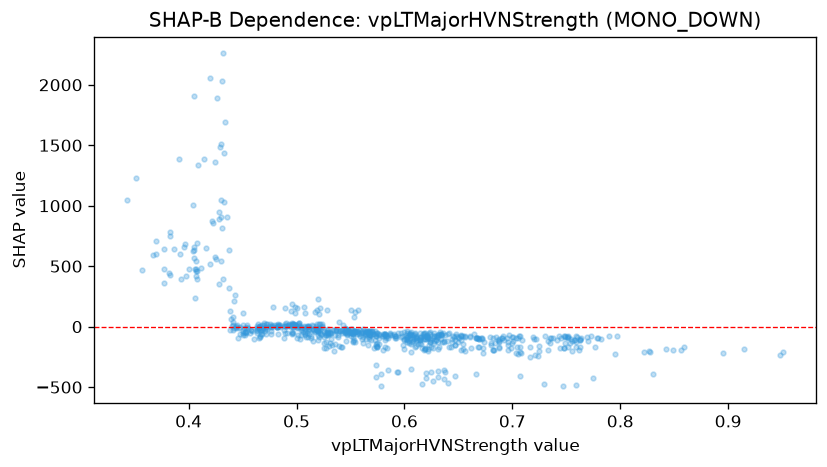

The table this chart was drawn from, first rows:
feature_value, shap_value
0.496, 26.43
0.502, 31.96
0.521, 108.1
0.542, -170.1
0.572, -177.5
0.508, 114.2
0.497, 24.2
0.519, 138.1
0.517, 118.5
0.525, -138.4
0.53, -160.3
0.531, -134.4
0.533, -149.6
0.525, -180
0.527, -176.7
0.557, -41.68
0.563, -60.07
0.634, -61.53
0.556, -62.04
0.553, -34.45
0.547, -63.5
0.581, -62.48
0.57, -38.53
0.623, -53.46
0.618, -60.38
0.624, -59.59
0.571, -60.01
0.553, -42.77
0.552, -125.3
0.554, -124.4
0.567, -69.23
0.562, -22.37
0.576, -60.49
0.576, -68.66
0.58, -61.95
0.61, -58.35
0.61, -50.93
0.632, -59.35
0.631, -66.64
0.614, -86.53
0.618, -79.55
0.606, -349.8
0.598, -76.32
0.634, -69
0.648, -59.98
0.656, -82.33
0.508, -18.4
0.445, 10.09
0.501, 0.04435
0.5, -9.874
0.51, 3.098
0.484, 2.332
0.454, 14.59
0.609, -65.89
0.634, -61.8
0.597, -85.15
0.601, -65.16
0.579, -81.25
0.587, -67.23
0.587, -63.56
... 691 more rows
